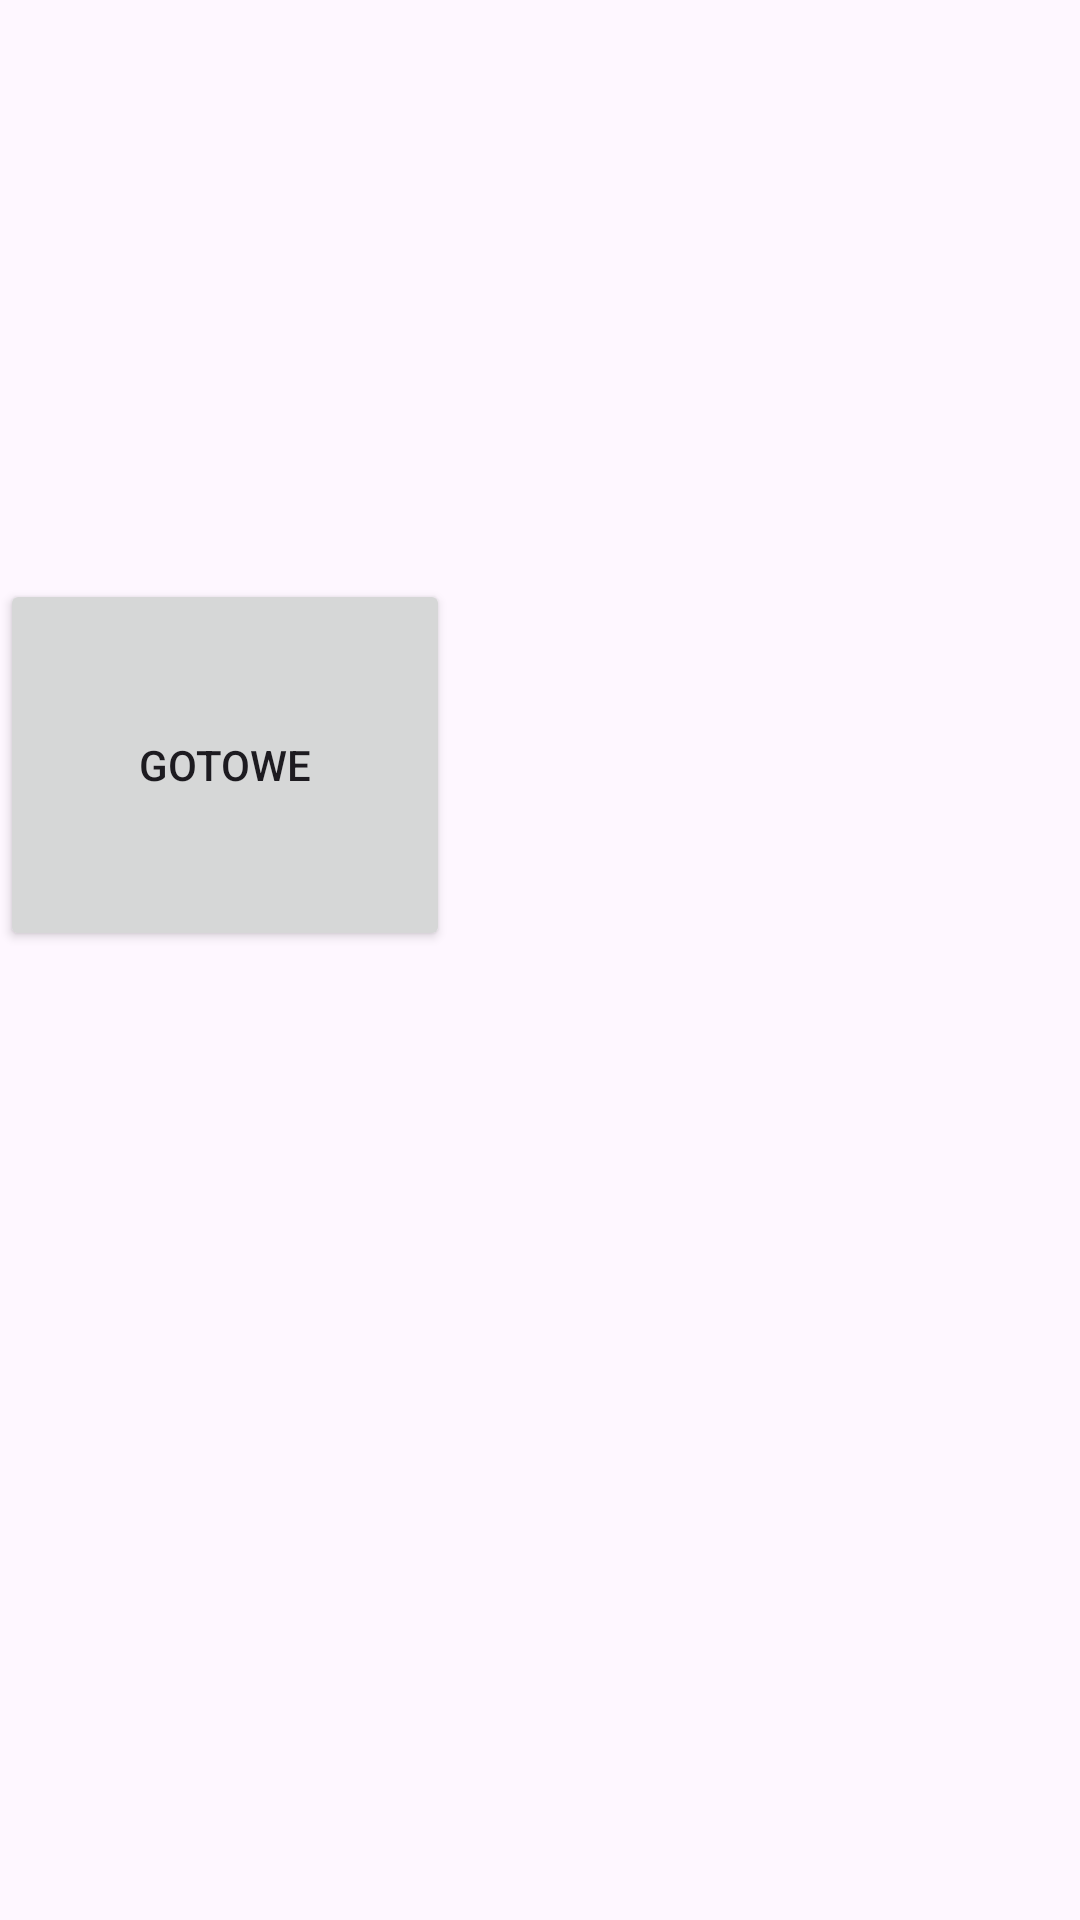

Write the Android layout XML for this screen, with the resource values it uses.
<!-- AndroidManifest.xml: application theme Theme.AndroidProject -->
<!-- res/layout/fragment_edycja_transakcji.xml -->
<?xml version="1.0" encoding="utf-8"?>
<RelativeLayout xmlns:android="http://schemas.android.com/apk/res/android"
    xmlns:tools="http://schemas.android.com/tools"
    android:layout_width="match_parent"
    android:layout_height="match_parent"
    tools:context=".transakcje.EdycjaTransakcjiFragment">

    


    <Button
        android:id="@+id/GotoweButton"
        android:layout_width="150dp"
        android:layout_height="124dp"
        android:layout_alignParentTop="true"
        android:layout_marginTop="193dp"
        android:text="Gotowe" />

</RelativeLayout>
<!-- resources referenced by this layout -->
<resources>
  <style name="Theme.AndroidProject" parent="Base.Theme.AndroidProject" />
  <style name="Base.Theme.AndroidProject" parent="Theme.Material3.DayNight.NoActionBar">
          <item name="android:statusBarColor">#000000</item>
          <item name="android:windowLightStatusBar">false</item>
      </style>
</resources>
